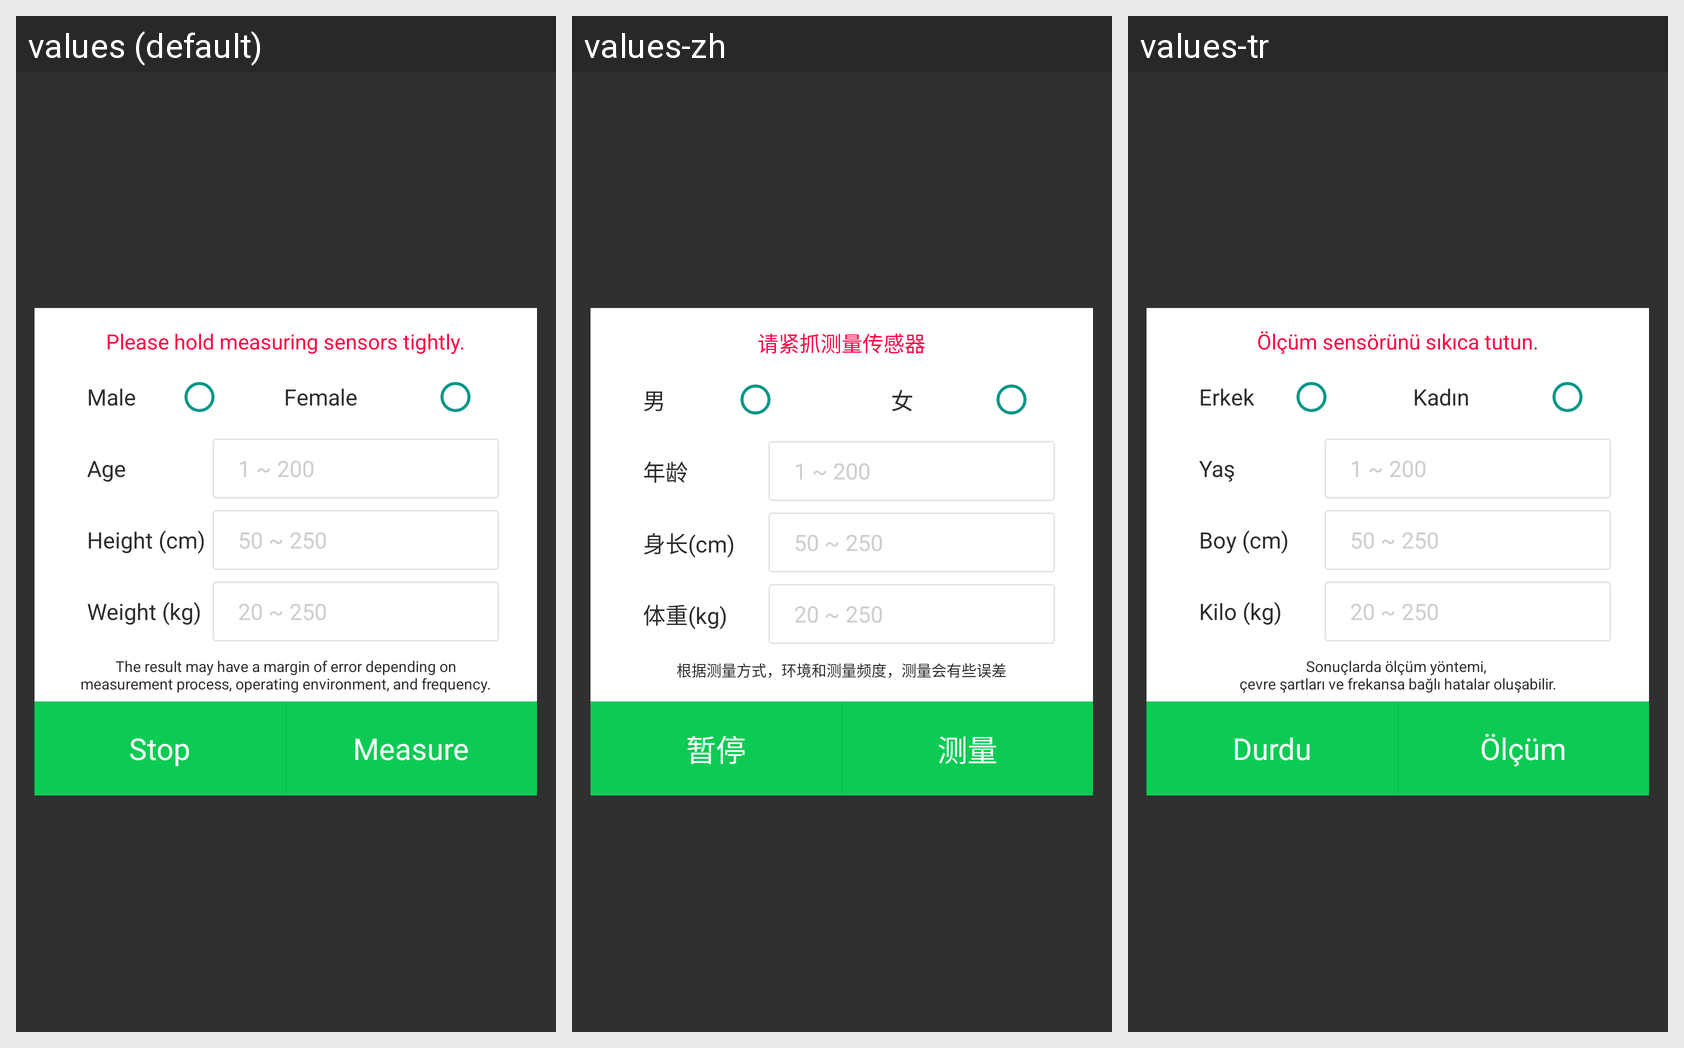

The Android screen above is rendered under several locales of the same app. Produce the string resources it draws, with the default and per-locale values.
Android screen res/layout/layout_popup_type8.xml rendered under 3 locales, left to right: values (default), values-zh, values-tr. Device: Nexus 5 (rendered at 1080×1920; each locale shown at half size, 540×960, under a caption strip naming it); theme Theme.AppCompat.NoActionBar.
Other locales in the repository, not shown: values-es, values-ja, values-ko.
Strings drawn on this screen, with the default value and each locale's value (text and hints the layout hard-codes, and strings that could not be matched under every locale, appear in the picture but are not listed):

measure_guide_top
  values: Please hold measuring sensors tightly.
  values-zh: 请紧抓测量传感器
  values-tr: Ölçüm sensörünü sıkıca tutun.

male
  values: Male
  values-zh: 男
  values-tr: Erkek

female
  values: Female
  values-zh: 女
  values-tr: Kadın

age
  values: Age
  values-zh: 年龄
  values-tr: Yaş

height
  values: Height (cm)
  values-zh: 身长(cm)
  values-tr: Boy (cm)

weight
  values: Weight (kg)
  values-zh: 体重(kg)
  values-tr: Kilo (kg)

measure_guide_bot
  values: The result may have a margin of error depending on
      measurement process, operating environment, and frequency.
  values-zh: 根据测量方式，环境和测量频度，测量会有些误差
  values-tr: Sonuçlarda ölçüm yöntemi, 
      çevre şartları ve frekansa bağlı hatalar oluşabilir.

stop
  values: Stop
  values-zh: 暂停
  values-tr: Durdu

measure
  values: Measure
  values-zh: 测量
  values-tr: Ölçüm
